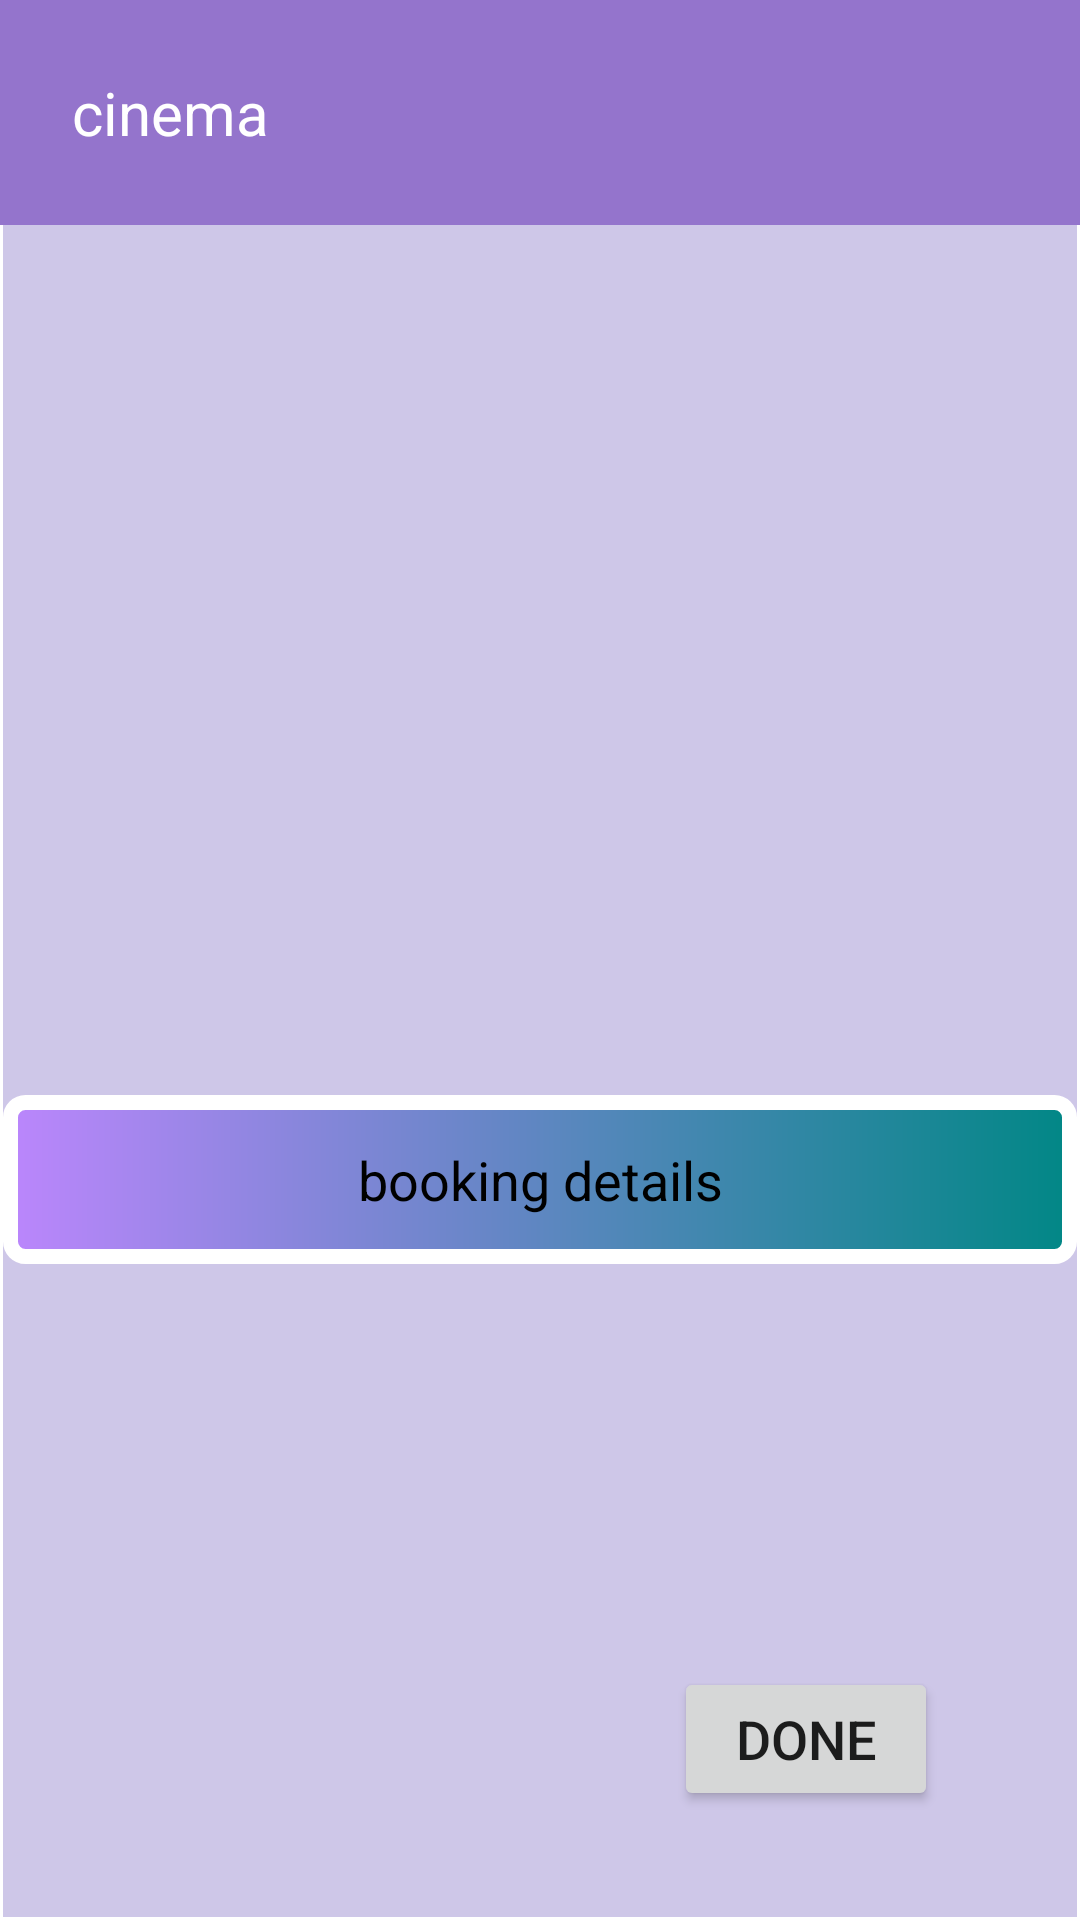

Write the Android layout XML for this screen, with the resource values it uses.
<!-- AndroidManifest.xml: application theme Theme.Cinema -->
<!-- res/layout/activity_sammary_info.xml -->
<?xml version="1.0" encoding="utf-8"?>
<androidx.constraintlayout.widget.ConstraintLayout xmlns:android="http://schemas.android.com/apk/res/android"
    xmlns:app="http://schemas.android.com/apk/res-auto"
    xmlns:tools="http://schemas.android.com/tools"
    android:layout_width="match_parent"
    android:layout_height="match_parent"
    tools:context=".screens.SammaryInfo">

    <include
        android:id="@+id/include3"
        layout="@layout/tool_bar"
        app:layout_constraintStart_toStartOf="parent"
        app:layout_constraintTop_toTopOf="parent" />


    <androidx.core.widget.NestedScrollView
        android:layout_width="match_parent"
        android:layout_height="0dp"
        android:layout_marginStart="1dp"
        android:layout_marginEnd="1dp"
        android:layout_marginBottom="1dp"
        android:fillViewport="true"
        android:background="#809E90D1"
        app:layout_constraintBottom_toBottomOf="parent"
        app:layout_constraintEnd_toEndOf="parent"
        app:layout_constraintStart_toStartOf="parent"
        app:layout_constraintTop_toBottomOf="@+id/include3"
        app:layout_constraintVertical_bias="0.0">

        <LinearLayout
            android:layout_width="match_parent"
            android:layout_height="0dp"
            android:orientation="vertical">

            <androidx.constraintlayout.widget.ConstraintLayout
                android:layout_width="match_parent"
                android:paddingTop="16dp"
                android:layout_height="match_parent">

                <TextView
                    android:id="@+id/booking_details"
                    android:layout_width="match_parent"
                    android:layout_height="wrap_content"
                    android:layout_marginTop="24dp"
                    android:background="@drawable/border2"
                    android:padding="16dp"
                    android:text="booking details"
                    android:textAlignment="center"
                    android:textColor="@color/black"
                    android:textSize="18sp"
                    app:layout_constraintEnd_toEndOf="parent"
                    app:layout_constraintHorizontal_bias="1.0"
                    app:layout_constraintStart_toStartOf="parent"
                    app:layout_constraintTop_toBottomOf="@+id/imageView" />

                <ImageView
                    android:id="@+id/imageView"
                    android:layout_width="200sp"
                    android:layout_height="250sp"
                    android:scaleType="centerCrop"
                    app:layout_constraintEnd_toEndOf="parent"
                    app:layout_constraintStart_toStartOf="parent"
                    app:layout_constraintTop_toTopOf="parent" />

                <Button
                    android:id="@+id/done"
                    android:layout_width="wrap_content"
                    android:layout_height="wrap_content"
                    android:layout_marginStart="24dp"
                    android:layout_marginTop="32dp"
                    android:layout_marginEnd="24dp"
                    android:layout_marginBottom="24dp"
                    android:text="done"
                    android:textSize="18sp"
                    app:layout_constraintBottom_toBottomOf="parent"
                    app:layout_constraintEnd_toEndOf="parent"
                    app:layout_constraintHorizontal_bias="0.9"
                    app:layout_constraintStart_toStartOf="parent"
                    app:layout_constraintTop_toBottomOf="@+id/booking_details"
                    app:layout_constraintVertical_bias="0.90" />


            </androidx.constraintlayout.widget.ConstraintLayout>


        </LinearLayout>
    </androidx.core.widget.NestedScrollView>
</androidx.constraintlayout.widget.ConstraintLayout>
<!-- res/layout/tool_bar.xml (included above) -->
<?xml version="1.0" encoding="utf-8"?>
<RelativeLayout xmlns:android="http://schemas.android.com/apk/res/android"
    android:layout_width="match_parent"
    android:layout_height="wrap_content"
    android:background="#B3673AB7">

    <RelativeLayout
        android:layout_width="match_parent"
        android:layout_height="wrap_content"
        android:padding="8dp">

        <ImageView
            android:id="@+id/left_icon"
            android:layout_width="wrap_content"
            android:layout_height="wrap_content"
            android:layout_centerVertical="true"
            android:src="@drawable/ic_baseline_arrow_back_24" />

        <TextView
            android:id="@+id/app_name"
            android:layout_width="wrap_content"
            android:layout_height="wrap_content"
            android:layout_centerVertical="true"
            android:layout_marginStart="16dp"
            android:layout_marginTop="16dp"
            android:layout_marginEnd="16dp"
            android:layout_marginBottom="16dp"
            android:layout_toEndOf="@id/left_icon"
            android:text="cinema"
            android:textColor="@color/white"
            android:textSize="20sp" />

        <ImageView
            android:id="@+id/right_icon1"
            android:layout_width="wrap_content"
            android:layout_height="wrap_content"
            android:layout_alignParentEnd="true"
            android:layout_centerVertical="true"
            android:src="@drawable/ic_baseline_menu_24" />

    </RelativeLayout>


</RelativeLayout>
<!-- resources referenced by this layout -->
<resources>
  <!-- drawable border2 (drawable) -->
  <?xml version="1.0" encoding="utf-8"?>
  <shape  xmlns:android="http://schemas.android.com/apk/res/android">
   <stroke android:width="5dp" android:color="@color/white"/>
   <corners android:radius="5dp"/>
  <padding android:bottom="16dp" android:left="16dp" android:right="16dp" android:top="16dp"/>
   <gradient  android:startColor="@color/purple_200" android:endColor="@color/teal_700"/>
  
  
  </shape>
  <style name="Theme.Cinema" parent="Theme.MaterialComponents.Light.NoActionBar">
          
          <item name="colorPrimary">@color/purple_500</item>
          <item name="colorPrimaryVariant">@color/purple_700</item>
          <item name="colorOnPrimary">@color/white</item>
          
          <item name="colorSecondary">@color/teal_200</item>
          <item name="colorSecondaryVariant">@color/teal_700</item>
          <item name="colorOnSecondary">@color/black</item>
          
          <item name="android:statusBarColor" tools:targetApi="l">?attr/colorPrimaryVariant</item>
          
  
      </style>
  <!-- not gathered from this repository: default colours our renderer supplied (Android Studio template values) -->
  <color name="purple_200">#FFBB86FC</color>
  <color name="purple_500">#FF6200EE</color>
  <color name="purple_700">#FF3700B3</color>
  <color name="teal_200">#FF03DAC5</color>
  <color name="teal_700">#FF018786</color>
  <color name="black">#FF000000</color>
  <color name="white">#FFFFFFFF</color>
</resources>
